Run: headless pygame with SDL's dummy video driver; simulated clock (each Clock.tick advances the game by its frame time, no real sleeping); random seed 0; keys injected as events and as key.get_pressed() state; mouse plan: one left click at the window centre at the start of phase 2, then a move to the lower-right quarter at the start of phase 3.
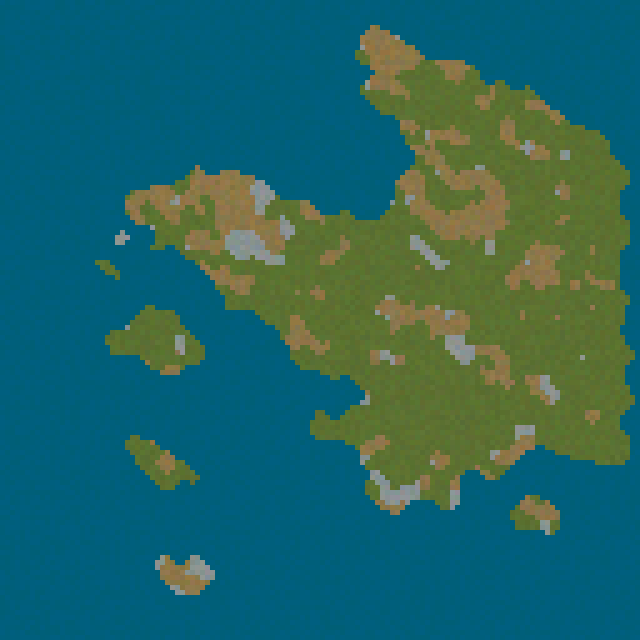
Frame 1 of 4 · flips 1–60 · no input
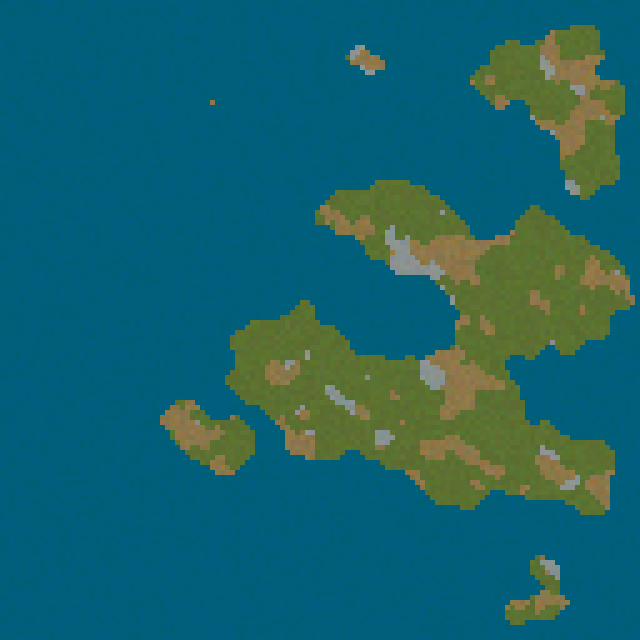
Frame 2 of 4 · flips 61–180 · clicked the window centre · tapped SPACE, RETURN · held RIGHT (→), D
Frame 3 of 4 · flips 181–300 · moved the mouse to the lower-right quarter · held DOWN (↓), S · screen unchanged from frame 2, image omitted
Frame 4 of 4 · flips 301–420 · held LEFT (←), A, UP (↑), W · screen unchanged from frame 3, image omitted

The pygame program that drew these frames:

import pygame
import sys
import random


def iterate(main_map, include_edges=False):
    if include_edges:
        for ri, row in enumerate(main_map):
            for ci, val in enumerate(row):
                yield ri, ci, val
    else:
        for ri, row in enumerate(main_map[1:-1], 1):
            for ci, val in enumerate(row[1:-1], 1):
                yield ri, ci, val


def generate_land(main_map):
    for ri, ci, _ in iterate(main_map):
        if random.uniform(0, 1) < land_chance:
            main_map[ri][ci] = 1

    return main_map


def generate_highland(main_map):
    for ri, ci, val in iterate(main_map):
        if val == 1 and random.uniform(0, 1) < highland_chance:
            main_map[ri][ci] = 2

    return main_map


def generate_mountain(main_map):
    for ri, ci, val in iterate(main_map):
        if val == 2 and random.uniform(0, 1) < mountain_chance:
            main_map[ri][ci] = 3

    return main_map


def neighbours(ri, ci):
    return [
        (ri - 1, ci - 1), (ri - 1, ci), (ri - 1, ci + 1),
        (ri, ci - 1), (ri, ci + 1),
        (ri + 1, ci - 1), (ri + 1, ci), (ri + 1, ci + 1)
    ]


def color_sea():
    return 0, 95, random.randint(118, 128)


def color_land():
    return random.randint(87, 97), random.randint(108, 118), random.randint(44, 54)


def color_highlands():
    return random.randint(131, 151), random.randint(114, 124), random.randint(63, 83)


def color_mountain():
    return random.randint(128, 148), random.randint(142, 152), random.randint(135, 155)

def color(n):
    if n == 0:
        return color_sea()
    if n == 1:
        return color_land()
    if n == 2:
        return color_highlands()
    if n == 3:
        return color_mountain()


def color_map(main_map):
    res = [[(0,0,0) for _ in range(len(main_map[0]))] for __ in range(len(main_map))]

    for ri, ci, val in iterate(main_map, include_edges=True):
        res[ri][ci] = color(val)

    return res


def draw(color_map):
    tile_size = screen_length // len(color_map)

    for ri, ci, rgb in iterate(color_map, include_edges=True):
        surf = pygame.Surface((tile_size,tile_size))
        surf.fill(rgb)
        rect = surf.get_rect(topleft=(ri * tile_size, ci * tile_size))
        screen.blit(surf, rect)


def clean(main_map):
    for ri, ci, val in iterate(main_map):
        lands = 0
        for r, c in neighbours(ri, ci):
            lands += main_map[r][c]

        if lands > 4:
            main_map[ri][ci] = 1
        elif lands < 4:
            main_map[ri][ci] = 0

    return main_map


def clean_highland(main_map):
    for ri, ci, val in iterate(main_map):
        if val not in [1, 2]:
            continue

        highlands = lands = 0
        for r, c in neighbours(ri, ci):
            if main_map[r][c] == 2:
                highlands += 1
            elif main_map[r][c] == 1:
                lands += 1

        if highlands > lands:
            main_map[ri][ci] = 2
        elif highlands < lands:
            main_map[ri][ci] = 1

    return main_map


def clean_mountain(main_map):
    for ri, ci, val in iterate(main_map):
        if val not in [2, 3]:
            continue

        highlands = mountains = 0
        for r, c in neighbours(ri, ci):
            if main_map[r][c] == 2:
                highlands += 1
            elif main_map[r][c] == 3:
                mountains += 1

        if highlands > mountains:
            main_map[ri][ci] = 2
        elif highlands < mountains:
            main_map[ri][ci] = 3

    return main_map


def expand4x(main_map):
    new_map = [[0 for _ in range(len(main_map[0]) * 2)] for __ in range(len(main_map) * 2)]

    for ri, ci, val in iterate(main_map, include_edges=True):
        choices = [0, 0, 0, 1] if val == 0 else [1, 1, 1, 0]

        for r, c in ((ri * 2, ci * 2), (ri * 2, ci * 2 + 1), (ri * 2 + 1, ci * 2), (ri * 2 + 1, ci * 2 + 1)):
            if r == 0 or r == len(new_map) - 1:
                continue
            if c == 0 or c == len(new_map[0]) - 1:
                continue
            new_map[r][c] = random.choice(choices)

    return new_map


def generate_full_map():
    m = [[0 for _ in range(initial_length)] for __ in range(initial_length)]

    m = generate_land(m)
    m = clean(m)
    m = expand4x(m)
    m = clean(m)
    m = expand4x(m)
    m = clean(m)
    m = clean(m)

    m = generate_highland(m)
    m = clean_highland(m)

    m = generate_mountain(m)
    m = clean_mountain(m)

    color_m = color_map(m)

    return m, color_m


screen_length = 640

pygame.init()
screen = pygame.display.set_mode((screen_length, screen_length))
clock = pygame.time.Clock()

initial_length = 32
land_chance = 0.5
highland_chance = 0.45
mountain_chance = 0.4

main_map, color_m = generate_full_map()
pressed = False

while True:
    for event in pygame.event.get():
        if event.type == pygame.QUIT:
            pygame.quit()
            sys.exit()

    if pygame.mouse.get_pressed()[0]:
        if not pressed:
            main_map, color_m = generate_full_map()
            pressed = True
    else:
        pressed = False

    draw(color_m)

    pygame.display.update()
    clock.tick(60)
